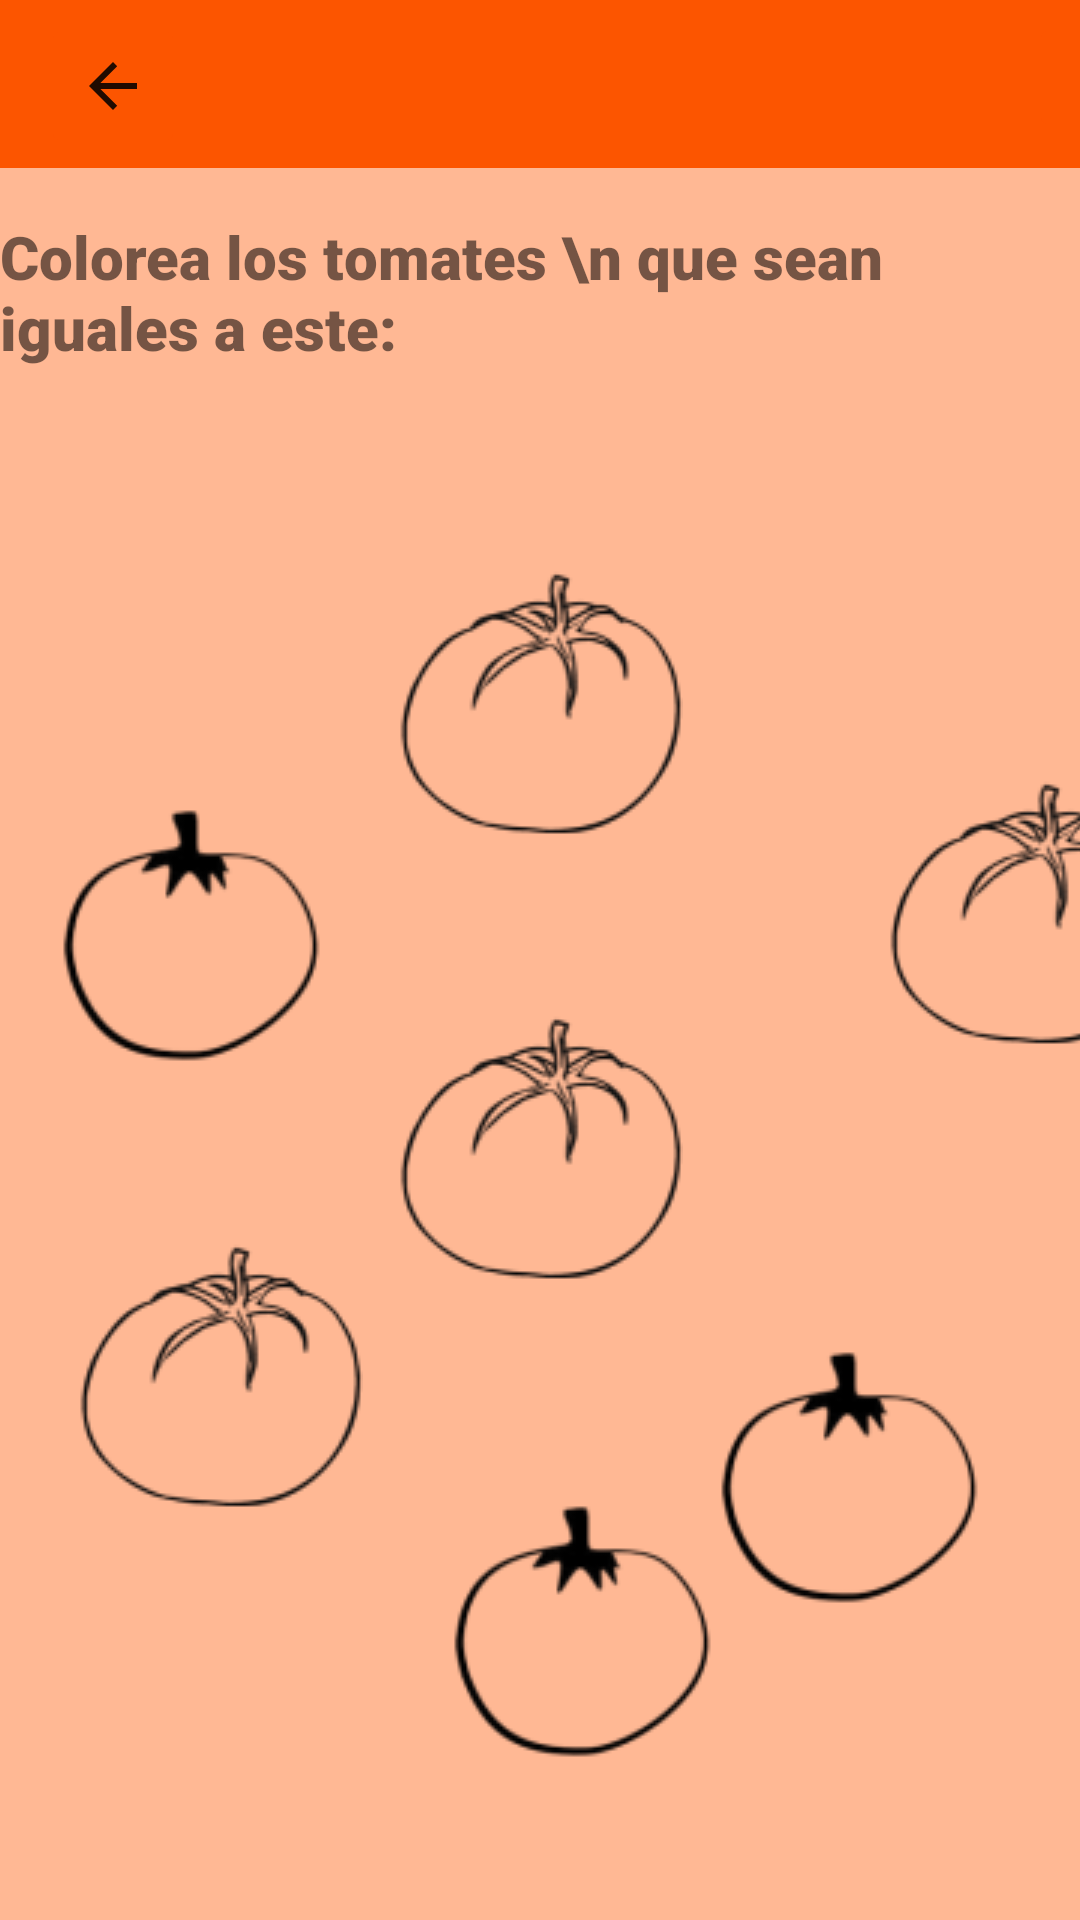

Android layout source for this screen:
<!-- AndroidManifest.xml: application theme Theme.AppCompat.Light.NoActionBar -->
<!-- res/layout/activity_colorear_parejas.xml -->
<?xml version="1.0" encoding="utf-8"?>
<androidx.constraintlayout.widget.ConstraintLayout xmlns:android="http://schemas.android.com/apk/res/android"
    xmlns:app="http://schemas.android.com/apk/res-auto"
    xmlns:tools="http://schemas.android.com/tools"
    android:layout_width="match_parent"
    android:layout_height="match_parent"
    android:background="#ffb894"
    tools:context=".ColorearParejas">

    <androidx.appcompat.widget.Toolbar
        android:id="@+id/toolbar2"
        android:layout_width="409dp"
        android:layout_height="wrap_content"
        android:background="#fc5500"
        android:minHeight="?attr/actionBarSize"
        android:theme="?attr/actionBarTheme"
        app:layout_constraintBottom_toBottomOf="parent"
        app:layout_constraintStart_toStartOf="parent"
        app:layout_constraintTop_toTopOf="parent"
        app:layout_constraintVertical_bias="0.0" />

    <ImageButton
        android:id="@+id/imageButton9"
        android:layout_width="wrap_content"
        android:layout_height="wrap_content"
        android:backgroundTint="#fc5500"
        android:contentDescription="@string/todo"
        android:minHeight="48dp"
        android:onClick="openMenuPrincipal"
        app:layout_constraintBottom_toBottomOf="parent"
        app:layout_constraintEnd_toEndOf="parent"
        app:layout_constraintHorizontal_bias="0.044"
        app:layout_constraintStart_toStartOf="parent"
        app:layout_constraintTop_toTopOf="parent"
        app:layout_constraintVertical_bias="0.008"
        app:srcCompat="?attr/homeAsUpIndicator"
        tools:ignore="DuplicateSpeakableTextCheck" />

    <TextView
        android:id="@+id/textView2"
        android:layout_width="wrap_content"
        android:layout_height="wrap_content"
        android:fontFamily="sans-serif-black"
        android:text="Colorea los tomates \n que sean iguales a este:"
        android:textSize="20sp"
        android:typeface="sans"
        app:layout_constraintBottom_toBottomOf="parent"
        app:layout_constraintEnd_toEndOf="parent"
        app:layout_constraintHorizontal_bias="0.247"
        app:layout_constraintStart_toStartOf="parent"
        app:layout_constraintTop_toTopOf="parent"
        app:layout_constraintVertical_bias="0.122" />

    <ImageView
        android:id="@+id/imageView6"
        android:layout_width="wrap_content"
        android:layout_height="wrap_content"
        app:layout_constraintBottom_toBottomOf="parent"
        app:layout_constraintEnd_toEndOf="parent"
        app:layout_constraintHorizontal_bias="0.609"
        app:layout_constraintStart_toEndOf="@+id/textView2"
        app:layout_constraintTop_toTopOf="parent"
        app:layout_constraintVertical_bias="0.118"
        app:srcCompat="@drawable/prubeatomate_preview_rev_1" />

    <ImageView
        android:id="@+id/imageView8"
        android:scaleType="fitXY"
        android:layout_width="wrap_content"
        android:layout_height="wrap_content"
        android:layout_marginStart="296dp"
        app:layout_constraintBottom_toBottomOf="parent"
        app:layout_constraintStart_toStartOf="parent"
        app:layout_constraintTop_toTopOf="parent"
        app:layout_constraintVertical_bias="0.477"
        app:srcCompat="@drawable/incorecto_preview_rev_1" />

    <ImageView
        android:id="@+id/imageView9"
        android:layout_width="wrap_content"
        android:layout_height="wrap_content"
        app:layout_constraintBottom_toBottomOf="parent"
        app:layout_constraintEnd_toEndOf="parent"
        app:layout_constraintStart_toStartOf="parent"
        app:layout_constraintTop_toTopOf="parent"
        app:layout_constraintVertical_bias="0.622"
        app:srcCompat="@drawable/incorecto_preview_rev_1" />

    <ImageView
        android:id="@+id/imageView10"
        android:layout_width="wrap_content"
        android:layout_height="wrap_content"
        app:layout_constraintBottom_toBottomOf="parent"
        app:layout_constraintEnd_toEndOf="parent"
        app:layout_constraintHorizontal_bias="0.098"
        app:layout_constraintStart_toStartOf="parent"
        app:layout_constraintTop_toTopOf="parent"
        app:layout_constraintVertical_bias="0.763"
        app:srcCompat="@drawable/incorecto_preview_rev_1" />

    <ImageView
        android:id="@+id/imageView11"
        android:layout_width="wrap_content"
        android:layout_height="wrap_content"
        app:layout_constraintBottom_toBottomOf="parent"
        app:layout_constraintEnd_toEndOf="parent"
        app:layout_constraintStart_toStartOf="parent"
        app:layout_constraintTop_toBottomOf="@+id/textView2"
        app:layout_constraintVertical_bias="0.156"
        app:srcCompat="@drawable/incorecto_preview_rev_1" />

    <ImageView
        android:id="@+id/imageView12"
        android:layout_width="wrap_content"
        android:layout_height="wrap_content"
        app:layout_constraintBottom_toBottomOf="parent"
        app:layout_constraintEnd_toEndOf="parent"
        app:layout_constraintHorizontal_bias="0.051"
        app:layout_constraintStart_toStartOf="parent"
        app:layout_constraintTop_toTopOf="parent"
        app:layout_constraintVertical_bias="0.485"
        app:srcCompat="@drawable/tomatecprrectro_preview_rev_1" />

    <ImageView
        android:id="@+id/imageView13"
        android:layout_width="wrap_content"
        android:layout_height="wrap_content"
        app:layout_constraintBottom_toBottomOf="parent"
        app:layout_constraintEnd_toEndOf="parent"
        app:layout_constraintHorizontal_bias="0.891"
        app:layout_constraintStart_toStartOf="parent"
        app:layout_constraintTop_toTopOf="parent"
        app:layout_constraintVertical_bias="0.813"
        app:srcCompat="@drawable/tomatecprrectro_preview_rev_1" />

    <ImageView
        android:id="@+id/imageView14"
        android:layout_width="wrap_content"
        android:layout_height="wrap_content"
        app:layout_constraintBottom_toBottomOf="parent"
        app:layout_constraintEnd_toEndOf="parent"
        app:layout_constraintHorizontal_bias="0.551"
        app:layout_constraintStart_toStartOf="parent"
        app:layout_constraintTop_toTopOf="parent"
        app:layout_constraintVertical_bias="0.906"
        app:srcCompat="@drawable/tomatecprrectro_preview_rev_1" />

    <ImageButton
        android:id="@+id/imageButton10"
        android:layout_width="47dp"
        android:layout_height="43dp"
        android:backgroundTint="#fc5500"
        android:scaleType="fitXY"
        app:layout_constraintBottom_toBottomOf="parent"
        app:layout_constraintEnd_toEndOf="@+id/toolbar2"
        app:layout_constraintHorizontal_bias="0.937"
        app:layout_constraintStart_toEndOf="@+id/imageButton9"
        app:layout_constraintTop_toTopOf="parent"
        app:layout_constraintVertical_bias="0.007"
        tools:srcCompat="@tools:sample/avatars" />

</androidx.constraintlayout.widget.ConstraintLayout>
<!-- resources referenced by this layout -->
<resources>
  <!-- drawable incorecto_preview_rev_1: png bitmap (drawable, 4576 bytes) -->
  <!-- drawable tomatecprrectro_preview_rev_1: png bitmap (drawable, 3322 bytes) -->
  <string name="todo">TODO</string>
</resources>
